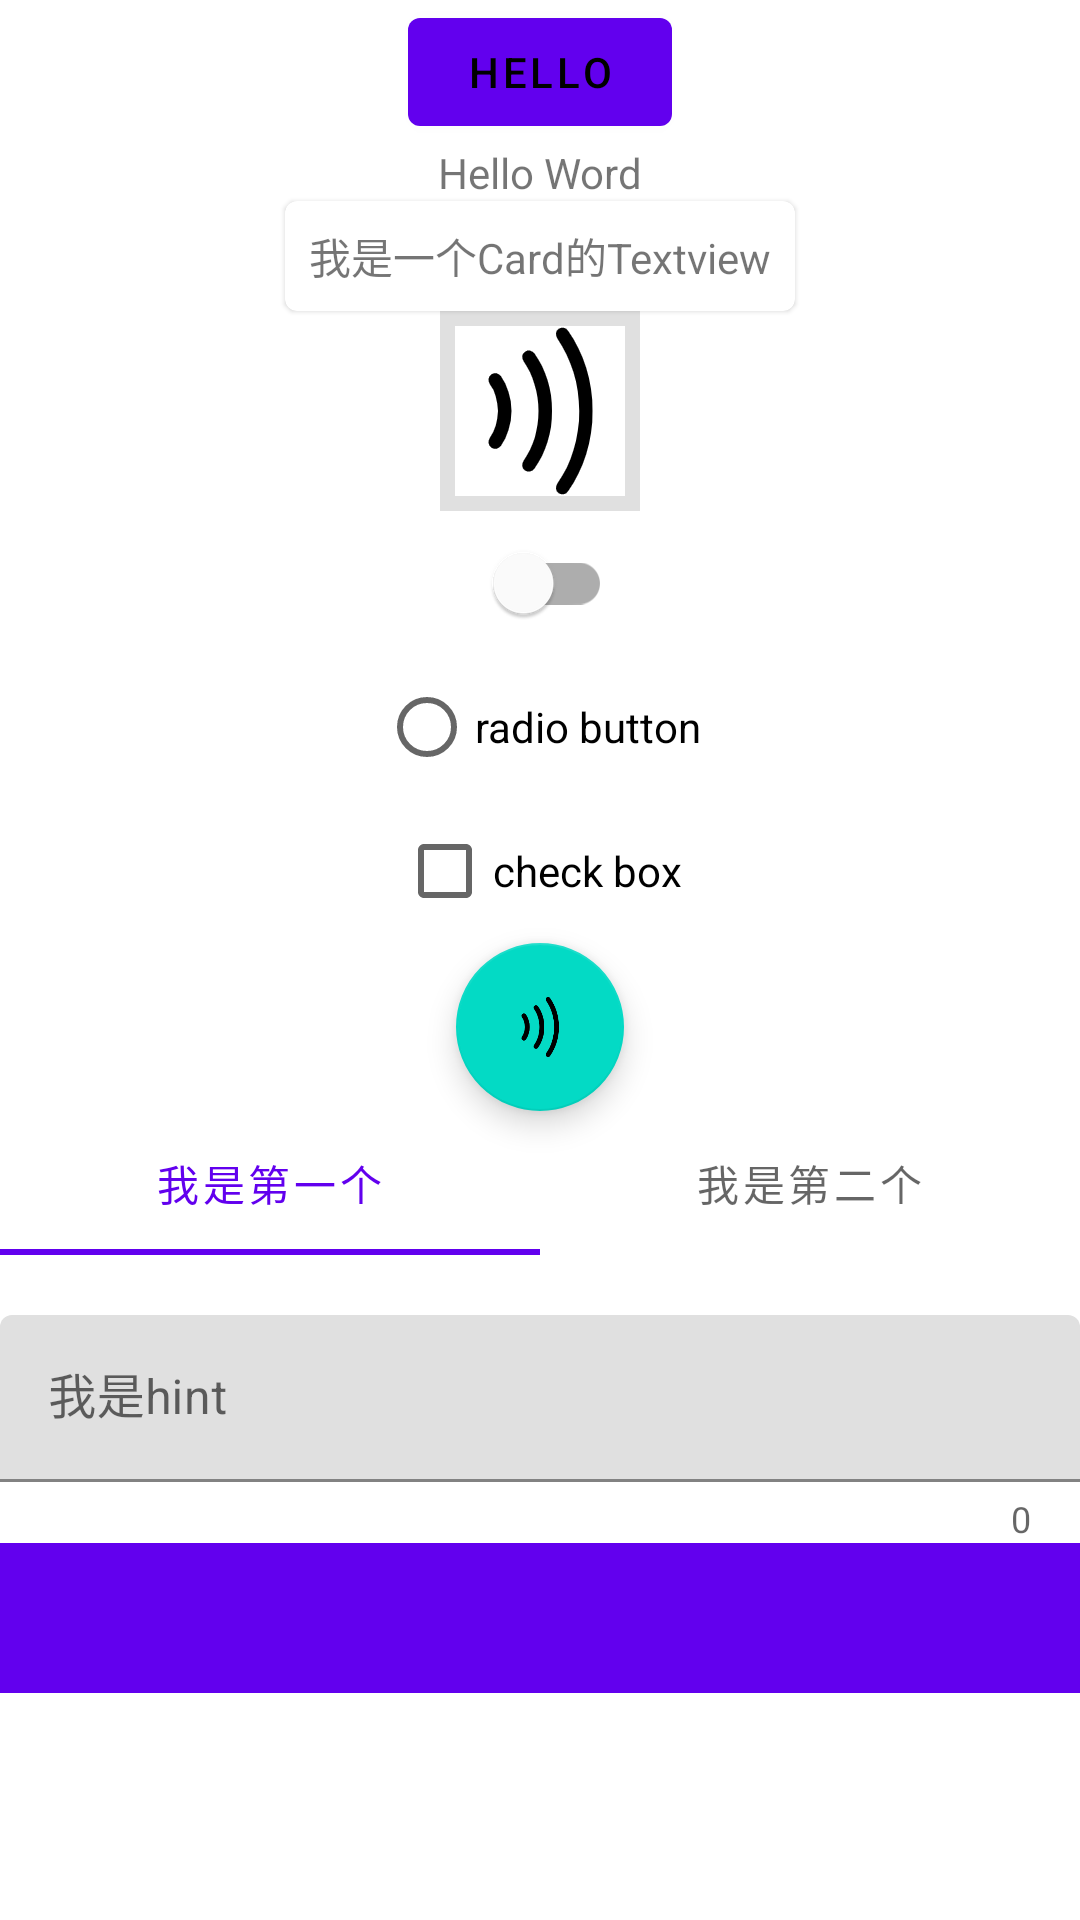

The Android layout XML behind this screen, and the referenced resources:
<!-- AndroidManifest.xml: application theme Theme.MyApplication -->
<!-- res/layout/activity_cap_end.xml -->
<?xml version="1.0" encoding="utf-8"?>
<LinearLayout xmlns:android="http://schemas.android.com/apk/res/android"
    xmlns:app="http://schemas.android.com/apk/res-auto"
    xmlns:tools="http://schemas.android.com/tools"
    android:orientation="vertical"
    android:gravity="center_horizontal"
    android:layout_width="match_parent"
    android:layout_height="match_parent">

    <com.google.android.material.button.MaterialButton
        android:id="@+id/button1"
        android:text="hello"
        android:layout_width="wrap_content"
        android:layout_height="wrap_content"/>

    <TextView
        android:text="Hello Word"
        android:layout_width="wrap_content"
        android:layout_height="wrap_content"/>
    <com.google.android.material.card.MaterialCardView
        android:layout_width="wrap_content"
        android:layout_height="wrap_content">
        <TextView
            android:padding="8dp"
            android:text="我是一个Card的Textview"
            android:layout_width="wrap_content"
            android:layout_height="wrap_content"/>
    </com.google.android.material.card.MaterialCardView>

    <com.google.android.material.imageview.ShapeableImageView
        android:src="@mipmap/voice_start"
        app:strokeWidth="10dp"
        android:layout_width="wrap_content"
        android:layout_height="wrap_content"/>


    <com.google.android.material.switchmaterial.SwitchMaterial
        android:layout_width="wrap_content"
        android:layout_height="wrap_content"
        android:checked="false" />

    <RadioButton
        android:text="radio button"
        android:layout_width="wrap_content"
        android:layout_height="wrap_content"/>

    <CheckBox
        android:text="check box"
        android:layout_width="wrap_content"
        android:layout_height="wrap_content"/>

    <com.google.android.material.floatingactionbutton.FloatingActionButton
        android:src="@mipmap/voice_start"
        android:layout_width="wrap_content"
        android:layout_height="wrap_content" />

    
    <com.google.android.material.tabs.TabLayout
        android:layout_width="match_parent"
        android:layout_height="wrap_content">
        <com.google.android.material.tabs.TabItem
            android:text="我是第一个"
            android:layout_width="wrap_content"
            android:layout_height="wrap_content"/>
        <com.google.android.material.tabs.TabItem
            android:text="我是第二个"
            android:layout_width="wrap_content"
            android:layout_height="wrap_content"/>
    </com.google.android.material.tabs.TabLayout>

    <com.google.android.material.textfield.TextInputLayout
        android:layout_marginTop="20dp"
        app:hintEnabled="true"
        app:counterEnabled="true"
        android:layout_width="match_parent"
        android:layout_height="wrap_content">
        <com.google.android.material.textfield.TextInputEditText
            android:hint="我是hint"
            android:layout_width="match_parent"
            android:layout_height="wrap_content"/>
    </com.google.android.material.textfield.TextInputLayout>

    
    <com.google.android.material.chip.ChipGroup
        android:layout_width="match_parent"
        android:layout_height="wrap_content">
        

    </com.google.android.material.chip.ChipGroup>

    <com.google.android.material.appbar.AppBarLayout
        android:layout_width="match_parent"
        android:layout_height="50dp"/>


</LinearLayout>
<!-- resources referenced by this layout -->
<resources>
  <!-- mipmap voice_start: png bitmap (mipmap-xxhdpi, 5610 bytes) -->
  <style name="Theme.MyApplication" parent="Theme.MaterialComponents.DayNight.NoActionBar">
          
          <item name="colorPrimary">@color/purple_500</item>
          <item name="colorPrimaryVariant">@color/purple_700</item>
          <item name="colorOnPrimary">@color/black</item>
          
          <item name="colorSecondary">@color/teal_200</item>
          <item name="colorSecondaryVariant">@color/teal_700</item>
          <item name="colorOnSecondary">@color/black</item>
          
          <item name="android:statusBarColor" tools:targetApi="l">?attr/colorPrimaryVariant</item>
          
      </style>
  <!-- not gathered from this repository: default colours our renderer supplied (Android Studio template values) -->
  <color name="purple_500">#FF6200EE</color>
  <color name="purple_700">#FF3700B3</color>
  <color name="teal_200">#FF03DAC5</color>
  <color name="teal_700">#FF018786</color>
  <color name="black">#FF000000</color>
</resources>
